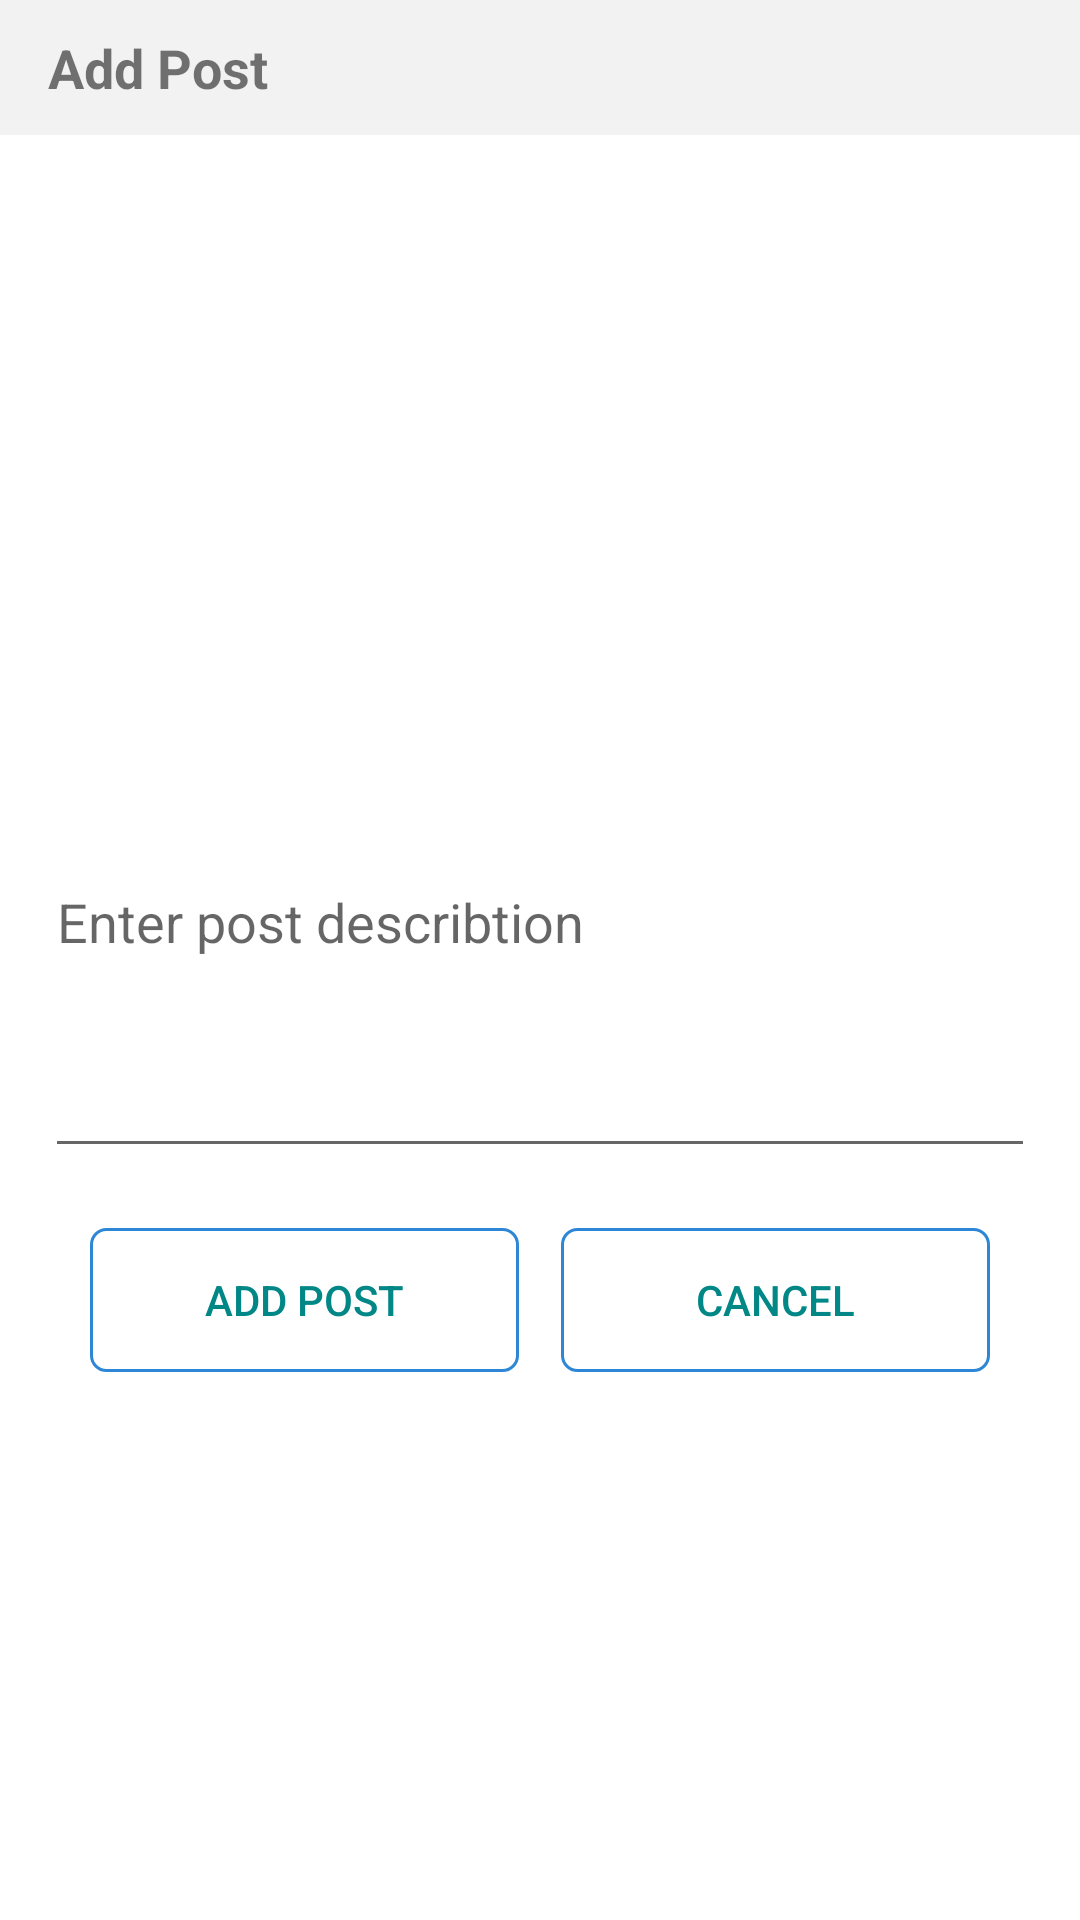

This screen was rendered from an Android layout file. Write that file and the resources it references.
<!-- AndroidManifest.xml: application theme Theme.InstagramKotlin -->
<!-- res/layout/activity_add_new_post.xml -->
<?xml version="1.0" encoding="utf-8"?>
<RelativeLayout xmlns:android="http://schemas.android.com/apk/res/android"
    xmlns:app="http://schemas.android.com/apk/res-auto"
    xmlns:tools="http://schemas.android.com/tools"
    android:layout_width="match_parent"
    android:layout_height="match_parent"
    tools:context=".AddNewPost">

    <com.google.android.material.appbar.AppBarLayout
        android:id="@+id/appbar_layout"
        android:layout_width="match_parent"
        android:layout_height="wrap_content">
        <androidx.appcompat.widget.Toolbar
            android:layout_width="match_parent"
            android:layout_height="45dp"
            android:background="#F3F2F2"
            android:paddingHorizontal="15dp">
            <RelativeLayout
                android:layout_width="match_parent"
                android:layout_height="wrap_content">
                <TextView
                    android:layout_width="wrap_content"
                    android:layout_height="wrap_content"
                    android:layout_alignParentLeft="true"
                    android:layout_centerVertical="true"
                    android:textSize="18dp"
                    android:textStyle="bold"
                    android:text="Add Post"/>

            </RelativeLayout>
        </androidx.appcompat.widget.Toolbar>

    </com.google.android.material.appbar.AppBarLayout>

    <LinearLayout
        android:layout_width="match_parent"
        android:layout_height="wrap_content"
        android:layout_below="@+id/appbar_layout"
        android:layout_marginTop="20dp"
        android:layout_marginHorizontal="15dp"
        android:orientation="vertical">
        <ImageView
            android:id="@+id/post_image"
            android:layout_width="match_parent"
            android:layout_height="200dp"
            android:src="@drawable/placeholder"/>
        <EditText
            android:id="@+id/post_description"
            android:layout_marginTop="20dp"
            android:layout_width="match_parent"
            android:layout_height="wrap_content"
            android:lines="4"
            android:gravity="left|top"
            android:hint="Enter post describtion"/>

        <LinearLayout
            android:layout_width="match_parent"
            android:layout_height="wrap_content"
            android:layout_below="@+id/appbar_layout"
            android:layout_marginTop="20dp"
            android:weightSum="2"
            android:layout_marginHorizontal="15dp"
            android:orientation="horizontal">
            <Button
                android:id="@+id/add_post"
                android:layout_width="wrap_content"
                android:layout_height="wrap_content"
                android:layout_weight="1"
                android:layout_marginRight="7dp"
                android:background="@drawable/edittext_border_style"
                android:text="Add Post"
                android:textColor="@color/teal_700"/>
            <Button
                android:id="@+id/cancel_post"
                android:layout_width="wrap_content"
                android:layout_height="wrap_content"
                android:layout_weight="1"
                android:layout_marginLeft="7dp"
                android:background="@drawable/edittext_border_style"
                android:text="Cancel"
                android:textColor="@color/teal_700"/>
        </LinearLayout>
    </LinearLayout>


</RelativeLayout>
<!-- resources referenced by this layout -->
<resources>
  <color name="teal_700">#FF018786</color>
  <!-- drawable edittext_border_style (drawable) -->
  <?xml version="1.0" encoding="utf-8"?>
  <selector xmlns:android="http://schemas.android.com/apk/res/android">
      <item android:id="@+id/edittext_borderBg">
          <shape android:shape="rectangle">
              <corners android:radius="5dp" />
              <solid android:color="@android:color/transparent" />
              <stroke android:width="1dp" android:color="@color/colorPrimary"/>
          </shape>
      </item>
  </selector>
  <style name="Theme.InstagramKotlin" parent="Theme.MaterialComponents.DayNight.NoActionBar">
          
          <item name="colorPrimary">@color/purple_500</item>
          <item name="colorPrimaryVariant">@color/purple_700</item>
          <item name="colorOnPrimary">@color/white</item>
          
          <item name="colorSecondary">@color/teal_200</item>
          <item name="colorSecondaryVariant">@color/teal_700</item>
          <item name="colorOnSecondary">@color/black</item>
          
          <item name="android:statusBarColor" tools:targetApi="l">?attr/colorPrimaryVariant</item>
          
      </style>
  <color name="colorPrimary">#2D87D6</color>
  <color name="purple_500">#FF6200EE</color>
  <color name="purple_700">#FF3700B3</color>
  <color name="white">#FFFFFFFF</color>
  <color name="teal_200">#FF03DAC5</color>
  <color name="black">#FF000000</color>
</resources>
